Run: headless pygame with SDL's dummy video driver; simulated clock (each Clock.tick advances the game by its frame time, no real sleeping); random seed 0; keys injected as events and as key.get_pressed() state; no mouse input.
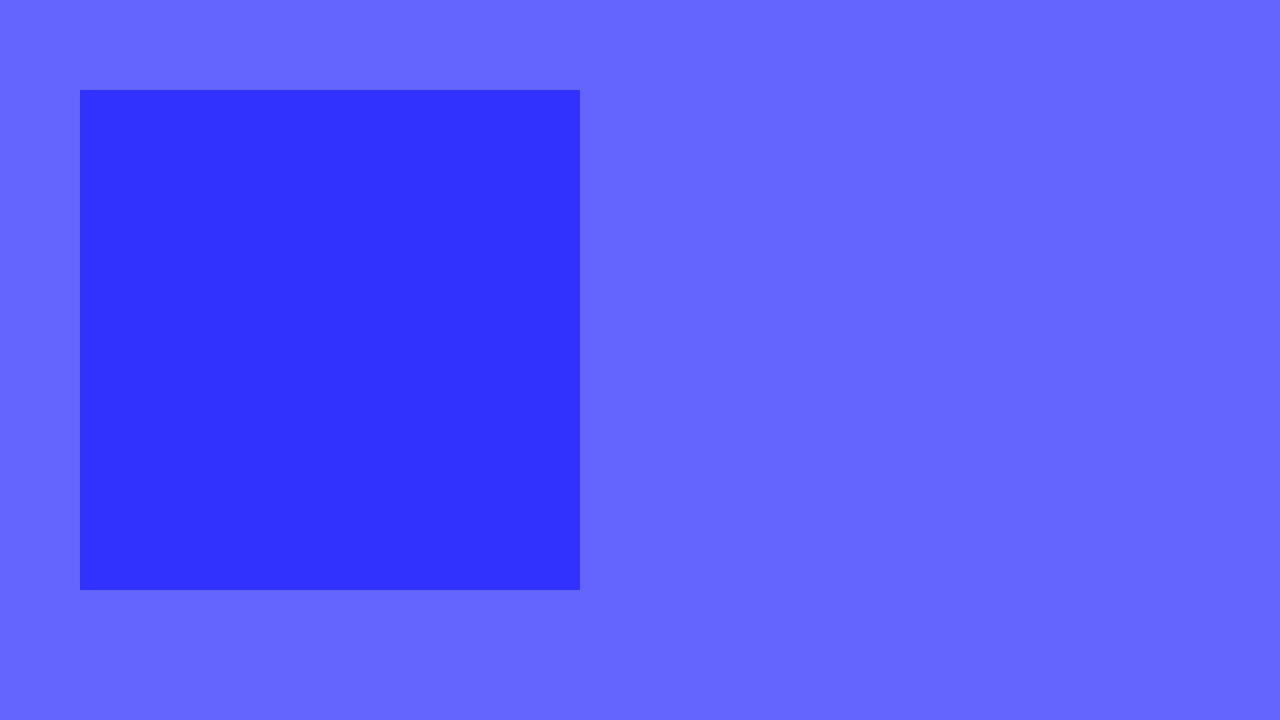
Frame 1 of 4 · flips 1–60 · no input
Frame 2 of 4 · flips 61–180 · tapped SPACE, RETURN · held RIGHT (→), D · screen unchanged from frame 1, image omitted
Frame 3 of 4 · flips 181–300 · held DOWN (↓), S · screen unchanged from frame 2, image omitted
Frame 4 of 4 · flips 301–420 · held LEFT (←), A, UP (↑), W · screen unchanged from frame 3, image omitted

The pygame program that drew these frames:

import pygame as pg
import pygame.display as disp

pg.init()
screenwidth = 1280
screenheight = 720
screen = disp.set_mode((screenwidth, screenheight))
clock = pg.time.Clock()
running = True

def grid(gridsize, gridamount):
    top = screenwidth / 16
    left = screenheight / 8
    gridspacing = gridsize/gridamount
    for x in range(gridamount):
        for y in range(gridamount):
            gridsquare = pg.Rect(gridspacing*x + top, gridspacing*y + left, gridspacing, gridspacing)
            pg.draw.rect(screen, (50, 50, 255), gridsquare)

while running:
    clock.tick(60) #60 fps

    for event in pg.event.get():
        if event.type == pg.QUIT:
            running = False

    screen.fill((100, 100, 255))

    #Render

    grid(500, 10)

    disp.flip()


pg.quit()
